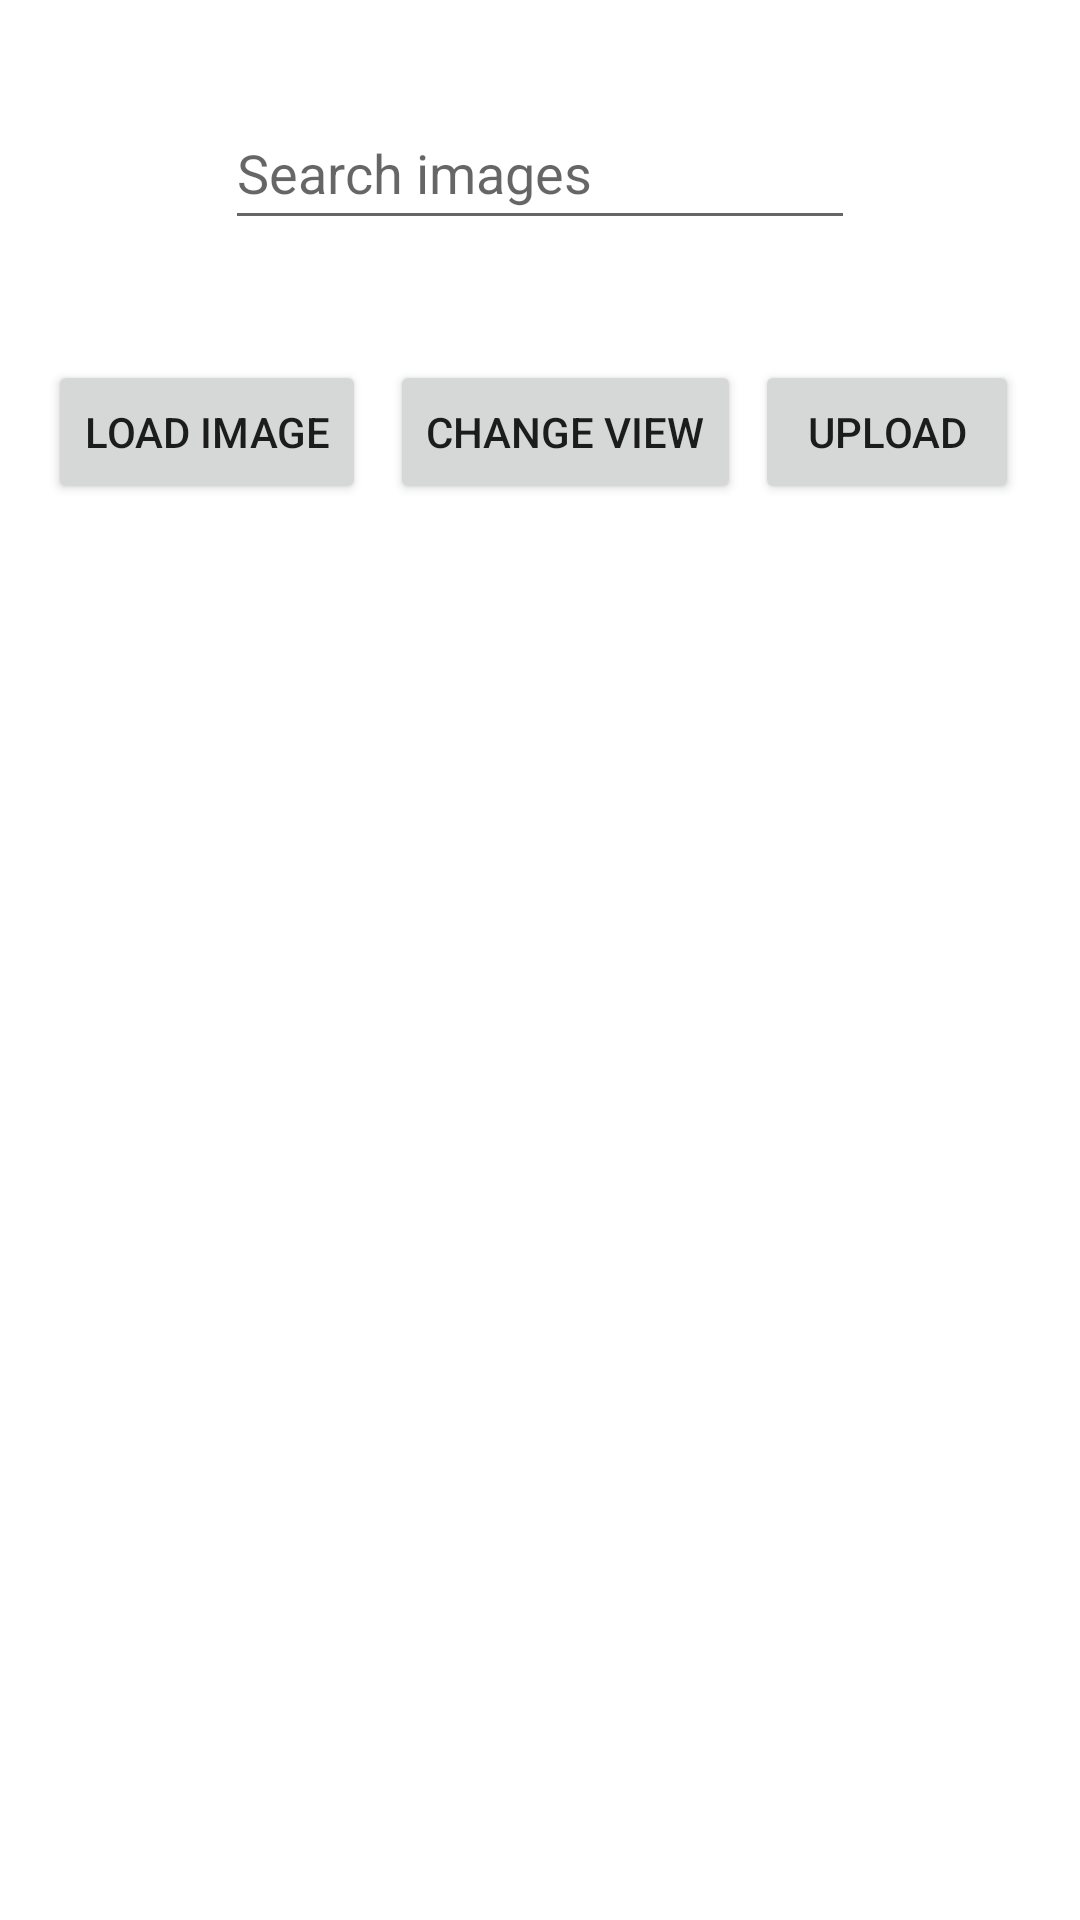

Layout XML and referenced resources for this Android screen:
<!-- AndroidManifest.xml: application theme Theme.MadAssPartB -->
<!-- res/layout/activity_main.xml -->
<?xml version="1.0" encoding="utf-8"?>
<androidx.constraintlayout.widget.ConstraintLayout xmlns:android="http://schemas.android.com/apk/res/android"
    xmlns:app="http://schemas.android.com/apk/res-auto"
    xmlns:tools="http://schemas.android.com/tools"
    android:layout_width="match_parent"
    android:layout_height="match_parent"
    tools:context=".MainActivity">

    <EditText
        android:id="@+id/inputSearch"
        android:layout_width="wrap_content"
        android:layout_height="wrap_content"
        android:layout_marginTop="32dp"
        android:ems="10"
        android:hint="Search images"
        android:inputType="textPersonName"
        android:minHeight="48dp"
        app:layout_constraintEnd_toEndOf="parent"
        app:layout_constraintStart_toStartOf="parent"
        app:layout_constraintTop_toTopOf="parent" />

    <Button
        android:id="@+id/loadImageBtn"
        android:layout_width="wrap_content"
        android:layout_height="wrap_content"
        android:layout_marginStart="16dp"
        android:layout_marginTop="40dp"
        android:text="Load Image"
        app:layout_constraintStart_toStartOf="parent"
        app:layout_constraintTop_toBottomOf="@+id/inputSearch" />

    <Button
        android:id="@+id/changeViewBtn"
        android:layout_width="wrap_content"
        android:layout_height="wrap_content"
        android:layout_marginStart="8dp"
        android:layout_marginTop="40dp"
        android:text="Change View"
        app:layout_constraintStart_toEndOf="@+id/loadImageBtn"
        app:layout_constraintTop_toBottomOf="@+id/inputSearch" />

    <Button
        android:id="@+id/uploadBtn"
        android:layout_width="wrap_content"
        android:layout_height="wrap_content"
        android:layout_marginTop="40dp"

        android:layout_marginEnd="16dp"
        android:text="Upload"
        app:layout_constraintEnd_toEndOf="parent"
        app:layout_constraintStart_toEndOf="@+id/changeViewBtn"
        app:layout_constraintTop_toBottomOf="@+id/inputSearch" />

    <ProgressBar
        android:id="@+id/progressBarId"
        style="?android:attr/progressBarStyle"
        android:layout_width="wrap_content"
        android:layout_height="wrap_content"
        app:layout_constraintBottom_toBottomOf="parent"
        app:layout_constraintEnd_toEndOf="parent"
        app:layout_constraintStart_toStartOf="parent"
        app:layout_constraintTop_toTopOf="parent" />

    <FrameLayout
        android:id="@+id/imageDisplayFragment"
        android:layout_width="match_parent"
        android:layout_height="match_parent"
        android:layout_marginTop="220dp"
        app:layout_constraintEnd_toEndOf="parent"
        app:layout_constraintStart_toStartOf="parent"
        app:layout_constraintTop_toBottomOf="@+id/changeViewBtn"/>
</androidx.constraintlayout.widget.ConstraintLayout>
<!-- resources referenced by this layout -->
<resources>
  <style name="Theme.MadAssPartB" parent="Theme.MaterialComponents.DayNight.DarkActionBar">
          
          <item name="colorPrimary">@color/purple_500</item>
          <item name="colorPrimaryVariant">@color/purple_700</item>
          <item name="colorOnPrimary">@color/white</item>
          
          <item name="colorSecondary">@color/teal_200</item>
          <item name="colorSecondaryVariant">@color/teal_700</item>
          <item name="colorOnSecondary">@color/black</item>
          
          <item name="android:statusBarColor">?attr/colorPrimaryVariant</item>
          
      </style>
  <!-- not gathered from this repository: default colours our renderer supplied (Android Studio template values) -->
  <color name="purple_500">#FF6200EE</color>
  <color name="purple_700">#FF3700B3</color>
  <color name="teal_200">#FF03DAC5</color>
  <color name="teal_700">#FF018786</color>
  <color name="black">#FF000000</color>
  <color name="white">#FFFFFFFF</color>
</resources>
